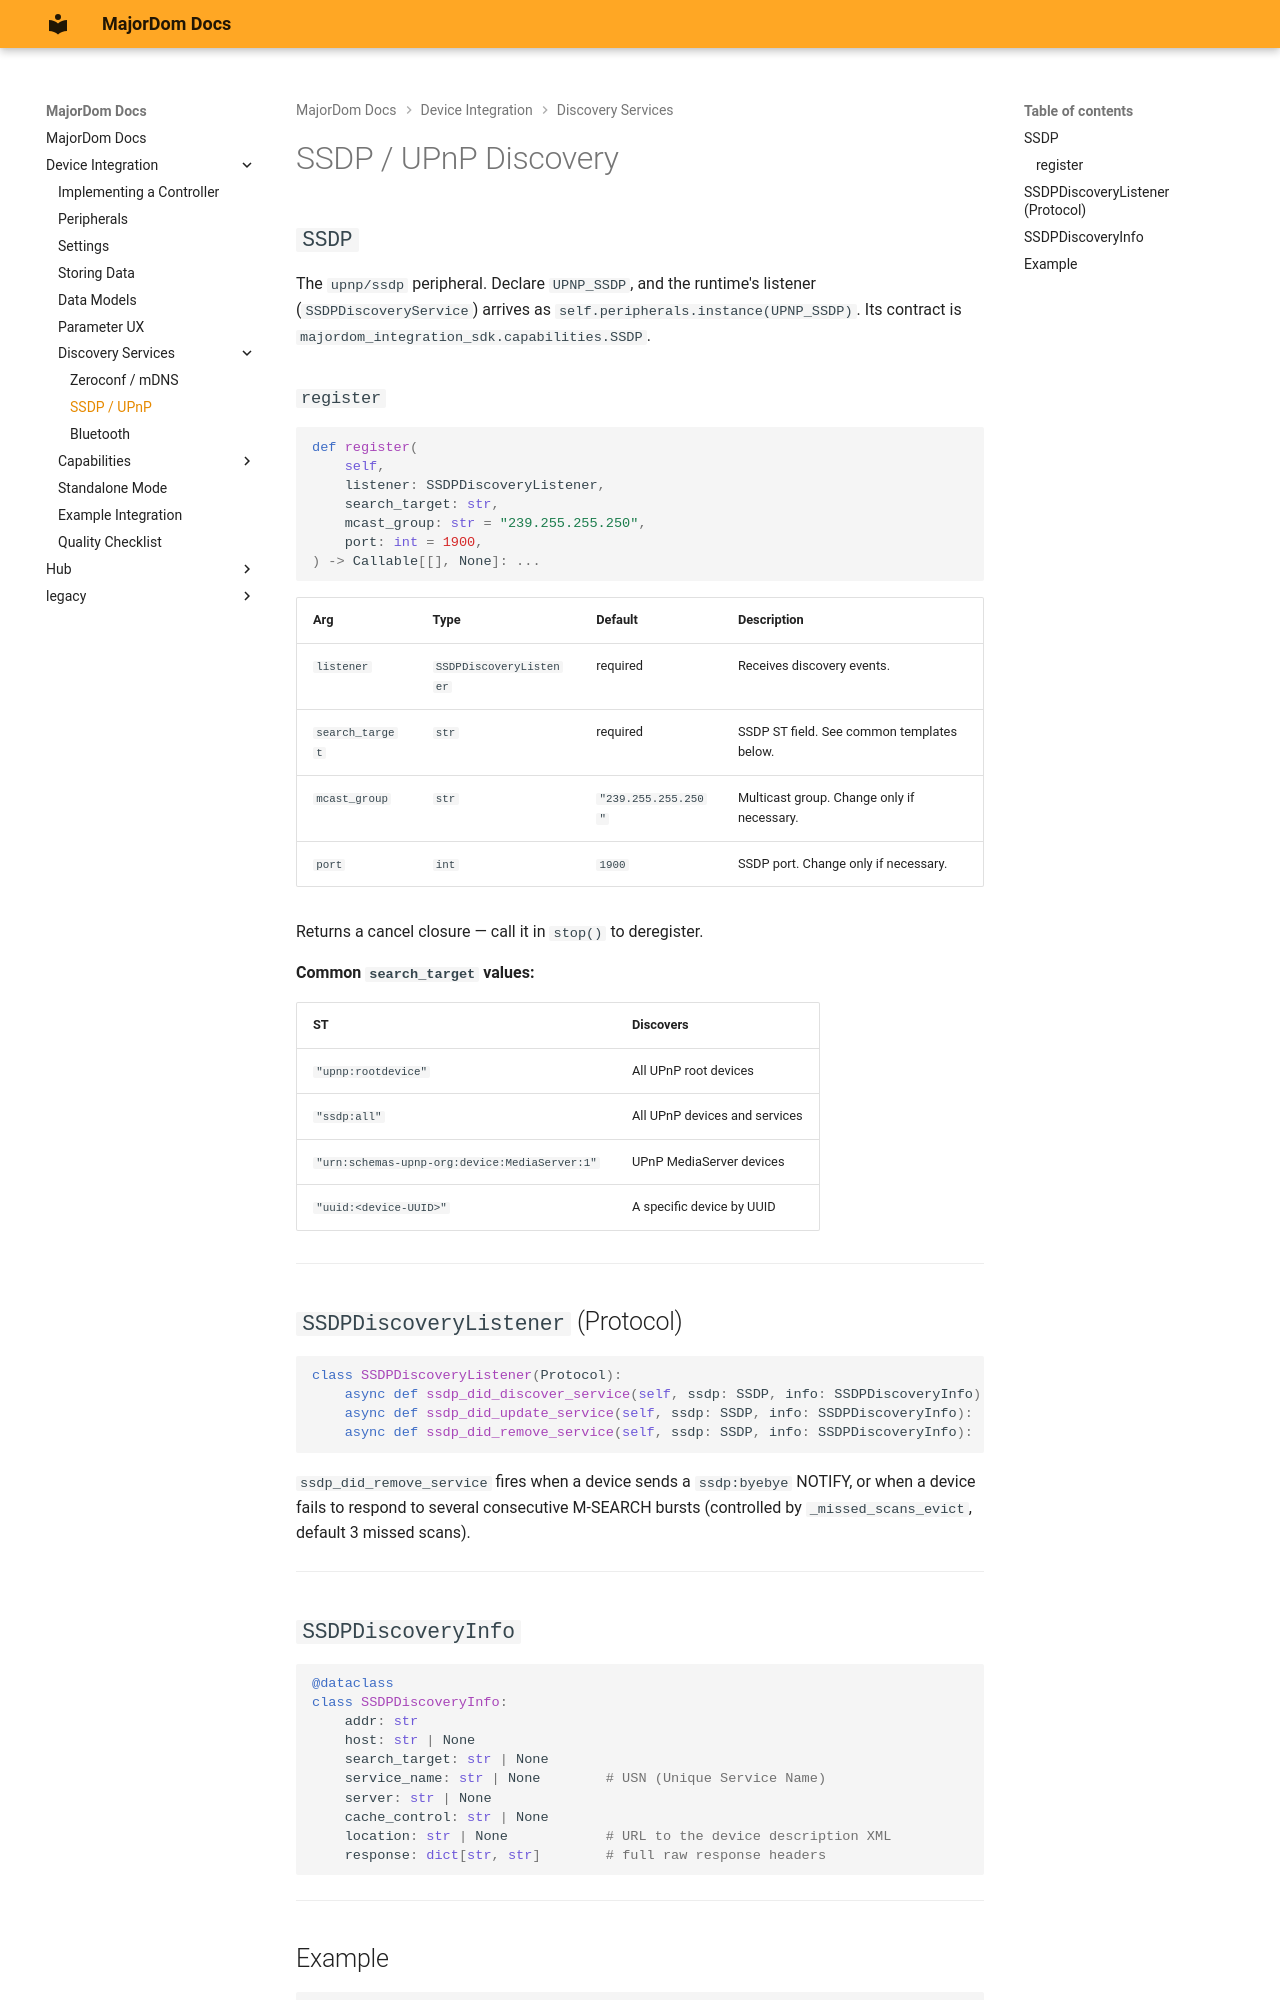

repository: MajorDom-Systems/docs · page: integrations/discovery/ssdp/index.html · generator: mkdocs

# SSDP / UPnP Discovery

## `SSDP`

The `upnp/ssdp` peripheral. Declare `UPNP_SSDP`, and the runtime's listener (`SSDPDiscoveryService`) arrives as `self.peripherals.instance(UPNP_SSDP)`. Its contract is `majordom_integration_sdk.capabilities.SSDP`.

### `register`

```python
def register(
    self,
    listener: SSDPDiscoveryListener,
    search_target: str,
    mcast_group: str = "239.255.255.250",
    port: int = 1900,
) -> Callable[[], None]: ...
```

| Arg | Type | Default | Description |
|---|---|---|---|
| `listener` | `SSDPDiscoveryListener` | required | Receives discovery events. |
| `search_target` | `str` | required | SSDP ST field. See common templates below. |
| `mcast_group` | `str` | `"239.255.255.250"` | Multicast group. Change only if necessary. |
| `port` | `int` | `1900` | SSDP port. Change only if necessary. |

Returns a cancel closure — call it in `stop()` to deregister.

**Common `search_target` values:**

| ST | Discovers |
|---|---|
| `"upnp:rootdevice"` | All UPnP root devices |
| `"ssdp:all"` | All UPnP devices and services |
| `"urn:schemas-upnp-org:device:MediaServer:1"` | UPnP MediaServer devices |
| `"uuid:<device-UUID>"` | A specific device by UUID |

---

## `SSDPDiscoveryListener` (Protocol)

```python
class SSDPDiscoveryListener(Protocol):
    async def ssdp_did_discover_service(self, ssdp: SSDP, info: SSDPDiscoveryInfo): ...
    async def ssdp_did_update_service(self, ssdp: SSDP, info: SSDPDiscoveryInfo): ...
    async def ssdp_did_remove_service(self, ssdp: SSDP, info: SSDPDiscoveryInfo): ...
```

`ssdp_did_remove_service` fires when a device sends a `ssdp:byebye` NOTIFY, or when a device fails to respond to several consecutive M-SEARCH bursts (controlled by `_missed_scans_evict`, default 3 missed scans).

---

## `SSDPDiscoveryInfo`

```python
@dataclass
class SSDPDiscoveryInfo:
    addr: str
    host: str | None
    search_target: str | None
    service_name: str | None        # USN (Unique Service Name)
    server: str | None
    cache_control: str | None
    location: str | None            # URL to the device description XML
    response: dict[str, str]        # full raw response headers
```

---
